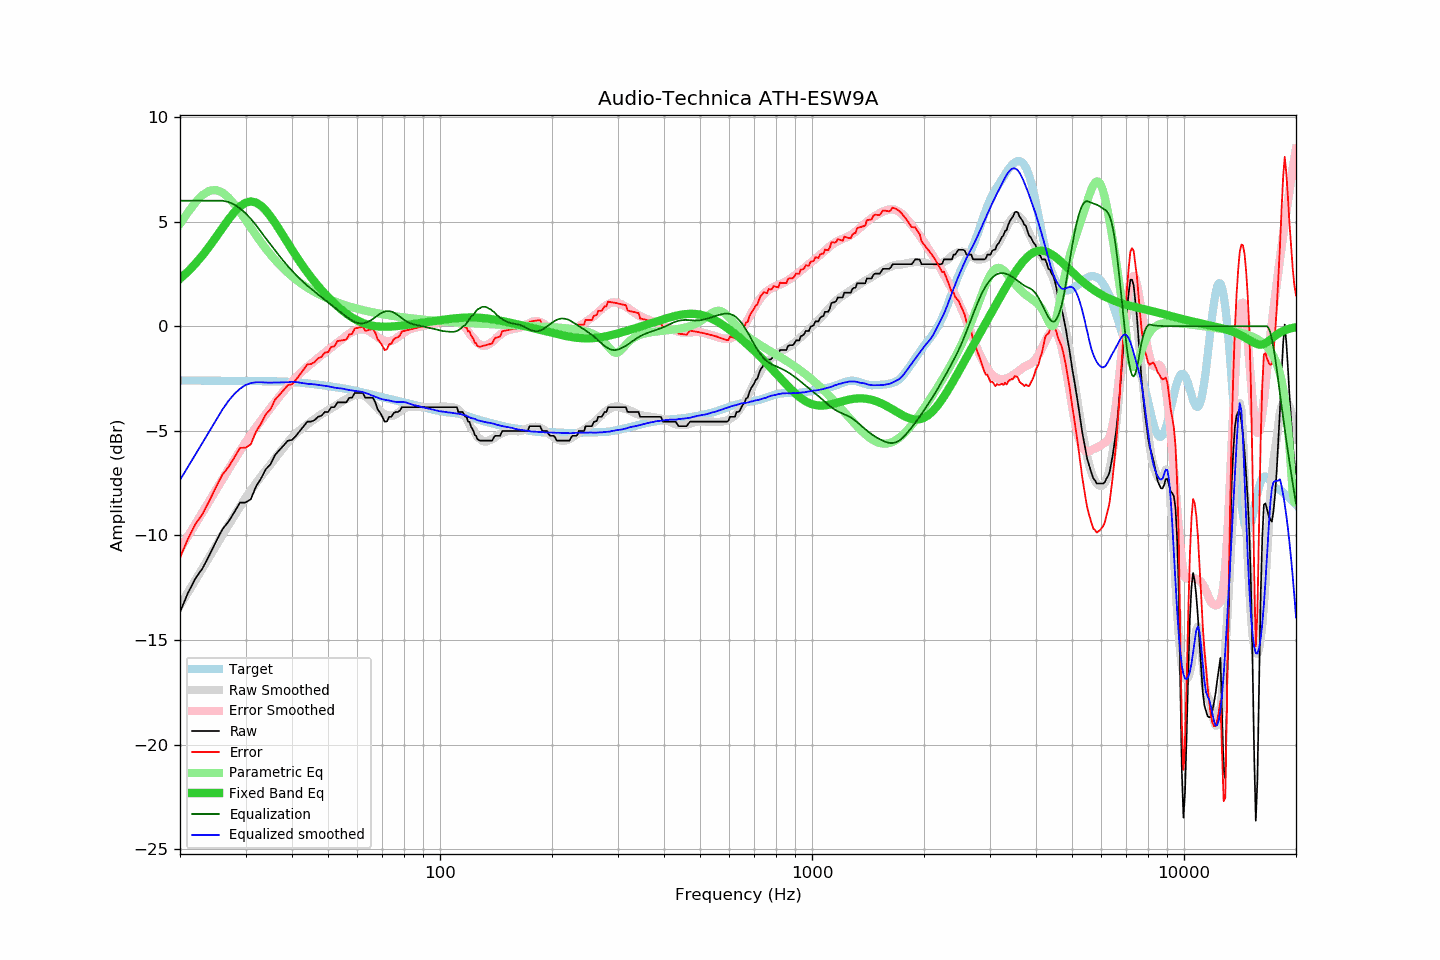

The data file committed next to this chart (first rows):
frequency, raw, error, smoothed, error_smoothed, equalization, parametric_eq, equalized_raw, equalized_smoothed, target
20, -13.66, -11.07, -13.35, -10.66, 6.00, 2.27, -7.66, -7.35, -2.59
21, -12.76, -10.17, -12.73, -10.04, 6.00, 2.61, -6.76, -6.73, -2.59
22, -12.06, -9.46, -12.13, -9.45, 6.00, 2.99, -6.06, -6.13, -2.60
23, -11.57, -8.97, -11.56, -8.89, 6.00, 3.39, -5.57, -5.56, -2.60
24, -10.94, -8.34, -11.01, -8.34, 6.00, 3.82, -4.94, -5.01, -2.60
25, -10.29, -7.68, -10.49, -7.82, 6.00, 4.26, -4.29, -4.49, -2.61
26, -9.71, -7.10, -9.98, -7.32, 6.00, 4.69, -3.71, -3.98, -2.61
27, -9.34, -6.73, -9.51, -6.84, 5.94, 5.10, -3.40, -3.57, -2.61
28, -8.89, -6.27, -9.05, -6.39, 5.81, 5.45, -3.08, -3.24, -2.61
29, -8.43, -5.81, -8.62, -5.96, 5.63, 5.73, -2.80, -2.99, -2.62
30, -8.43, -5.81, -8.21, -5.55, 5.40, 5.90, -3.03, -2.81, -2.62
31, -8.27, -5.65, -7.85, -5.18, 5.13, 5.96, -3.13, -2.72, -2.62
32, -7.67, -5.04, -7.51, -4.84, 4.84, 5.91, -2.83, -2.68, -2.62
33, -7.29, -4.66, -7.19, -4.51, 4.51, 5.76, -2.77, -2.68, -2.63
34, -6.84, -4.21, -6.90, -4.21, 4.21, 5.54, -2.63, -2.69, -2.63
35, -6.61, -3.98, -6.61, -3.91, 3.91, 5.26, -2.69, -2.70, -2.63
36, -6.16, -3.52, -6.32, -3.63, 3.63, 4.94, -2.53, -2.69, -2.63
37, -5.92, -3.28, -6.05, -3.36, 3.36, 4.62, -2.56, -2.69, -2.64
38, -5.70, -3.05, -5.79, -3.11, 3.11, 4.29, -2.59, -2.68, -2.65
39, -5.47, -2.81, -5.55, -2.87, 2.87, 3.96, -2.60, -2.68, -2.66
40, -5.44, -2.77, -5.31, -2.65, 2.65, 3.65, -2.78, -2.65, -2.67
41, -5.24, -2.56, -5.12, -2.45, 2.45, 3.36, -2.78, -2.67, -2.68
42, -5.01, -2.31, -4.96, -2.27, 2.27, 3.08, -2.74, -2.70, -2.69
43, -4.78, -2.07, -4.82, -2.09, 2.09, 2.82, -2.68, -2.73, -2.71
44, -4.56, -1.83, -4.69, -1.94, 1.94, 2.57, -2.62, -2.75, -2.73
45, -4.56, -1.81, -4.56, -1.79, 1.79, 2.34, -2.76, -2.76, -2.75
46, -4.49, -1.72, -4.43, -1.65, 1.65, 2.13, -2.83, -2.78, -2.77
47, -4.33, -1.53, -4.32, -1.52, 1.52, 1.92, -2.81, -2.80, -2.79
48, -4.28, -1.46, -4.21, -1.39, 1.39, 1.74, -2.89, -2.82, -2.82
49, -4.10, -1.26, -4.11, -1.26, 1.26, 1.56, -2.84, -2.85, -2.84
50, -4.10, -1.24, -4.01, -1.14, 1.14, 1.39, -2.96, -2.87, -2.86
51, -3.87, -0.99, -3.92, -1.02, 1.02, 1.24, -2.85, -2.90, -2.88
52, -3.87, -0.96, -3.84, -0.90, 0.90, 1.09, -2.97, -2.93, -2.90
53, -3.64, -0.71, -3.74, -0.79, 0.79, 0.96, -2.85, -2.95, -2.93
54, -3.64, -0.69, -3.64, -0.67, 0.67, 0.83, -2.97, -2.97, -2.95
55, -3.64, -0.66, -3.55, -0.56, 0.56, 0.71, -3.08, -2.99, -2.97
56, -3.64, -0.64, -3.48, -0.46, 0.46, 0.61, -3.18, -3.02, -3.00
57, -3.42, -0.39, -3.41, -0.36, 0.36, 0.51, -3.06, -3.05, -3.02
58, -3.42, -0.37, -3.34, -0.27, 0.27, 0.42, -3.15, -3.07, -3.05
59, -3.19, -0.11, -3.29, -0.20, 0.20, 0.34, -2.98, -3.09, -3.08
60, -3.19, -0.08, -3.26, -0.16, 0.16, 0.27, -3.03, -3.10, -3.11
61, -3.19, -0.05, -3.26, -0.14, 0.14, 0.21, -3.05, -3.12, -3.14
62, -3.19, -0.02, -3.28, -0.14, 0.14, 0.16, -3.05, -3.15, -3.17
63, -3.42, -0.22, -3.36, -0.16, 0.16, 0.11, -3.26, -3.20, -3.20
64, -3.42, -0.19, -3.44, -0.21, 0.21, 0.08, -3.21, -3.23, -3.23
65, -3.42, -0.16, -3.55, -0.27, 0.27, 0.05, -3.15, -3.28, -3.26
66, -3.42, -0.13, -3.68, -0.35, 0.35, 0.02, -3.07, -3.33, -3.29
67, -3.64, -0.32, -3.81, -0.43, 0.43, 0.00, -3.20, -3.37, -3.32
68, -3.97, -0.63, -3.93, -0.52, 0.52, -0.01, -3.45, -3.41, -3.34
69, -4.13, -0.76, -4.05, -0.59, 0.59, -0.02, -3.53, -3.46, -3.37
70, -4.33, -0.93, -4.15, -0.65, 0.65, -0.02, -3.67, -3.49, -3.39
71, -4.56, -1.14, -4.21, -0.70, 0.70, -0.03, -3.86, -3.52, -3.42
72, -4.55, -1.10, -4.26, -0.72, 0.72, -0.02, -3.83, -3.54, -3.44
73, -4.33, -0.86, -4.27, -0.72, 0.72, -0.02, -3.61, -3.55, -3.47
74, -4.33, -0.83, -4.28, -0.70, 0.70, -0.01, -3.63, -3.58, -3.50
75, -4.16, -0.64, -4.26, -0.66, 0.66, -0.01, -3.50, -3.60, -3.52
76, -4.10, -0.55, -4.22, -0.60, 0.60, 0.00, -3.50, -3.62, -3.55
77, -4.10, -0.53, -4.15, -0.53, 0.53, 0.01, -3.57, -3.62, -3.57
78, -4.04, -0.44, -4.07, -0.45, 0.45, 0.02, -3.58, -3.62, -3.59
79, -3.87, -0.25, -4.00, -0.38, 0.38, 0.03, -3.49, -3.62, -3.62
... 553 more rows
